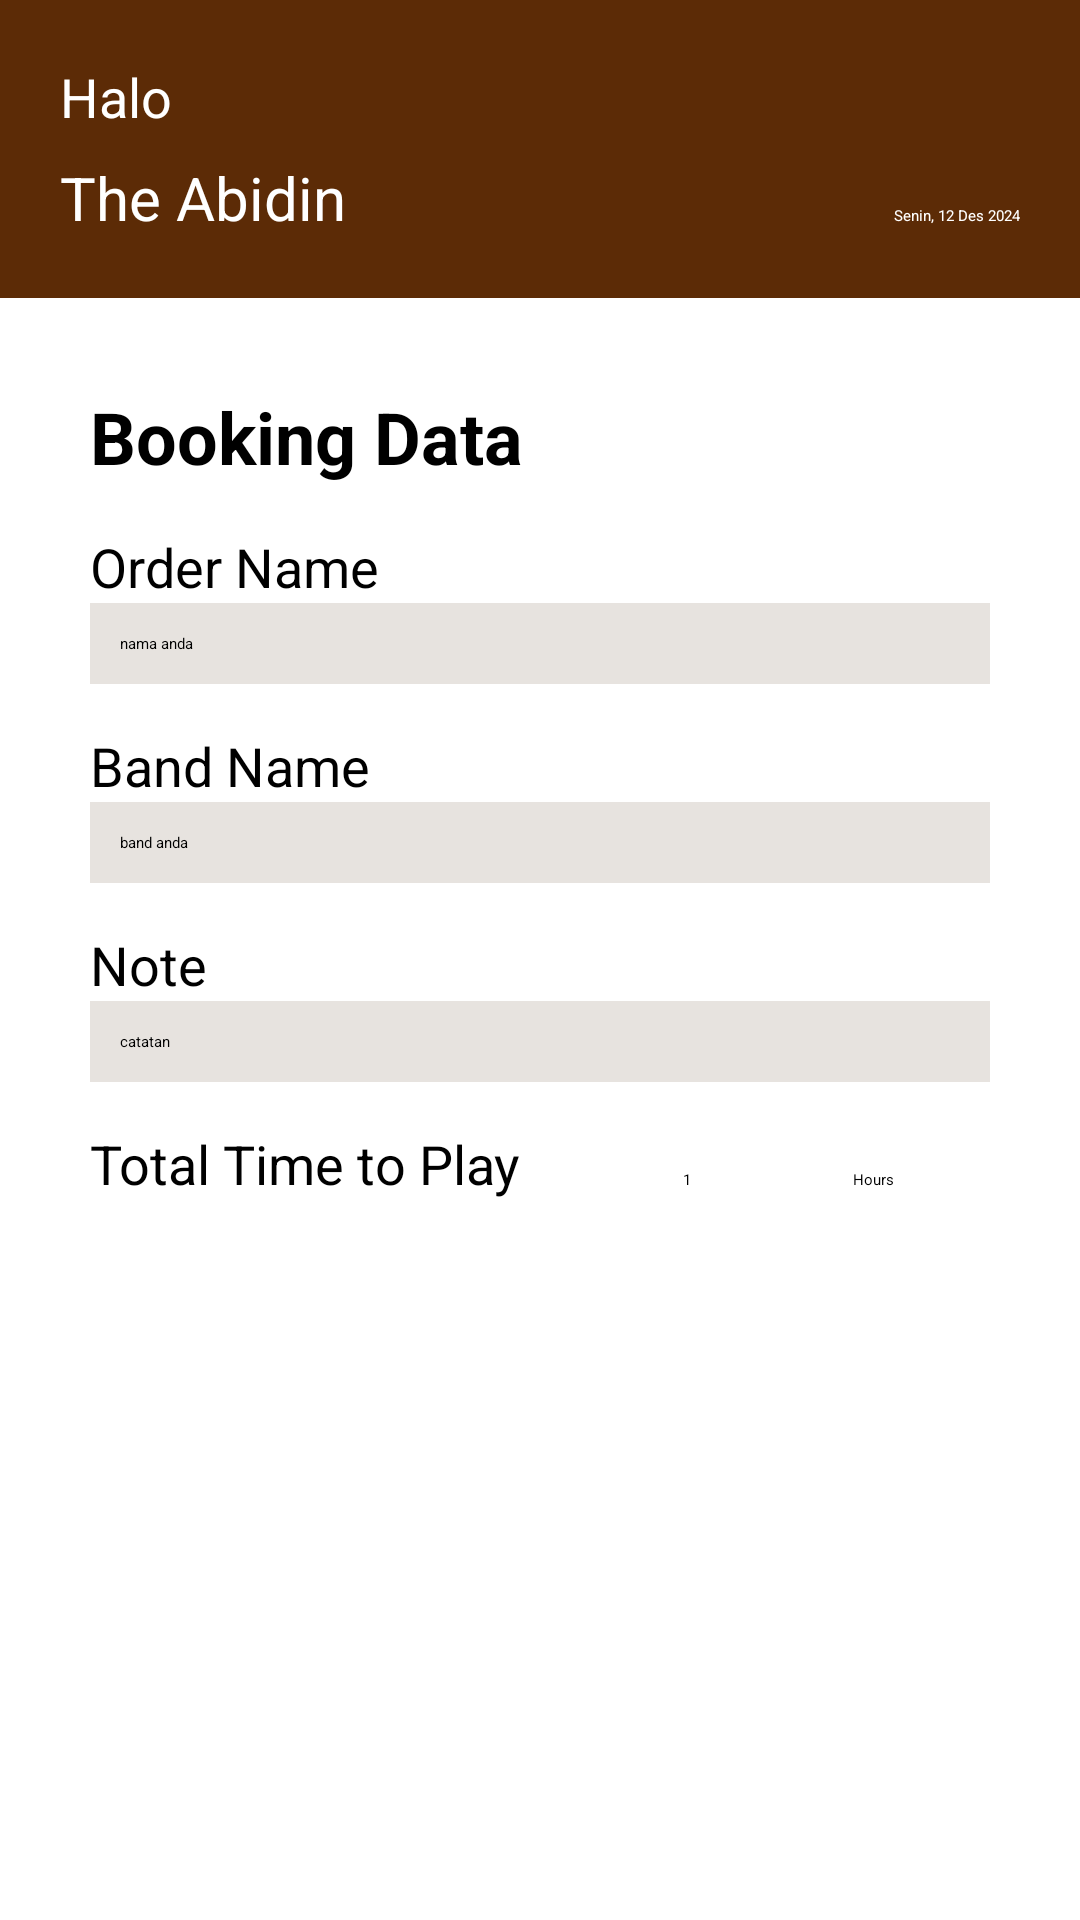

Produce the Android XML layout that renders to this screen, including the resource entries it uses.
<!-- AndroidManifest.xml: application theme Theme.Booking -->
<!-- res/layout/fragment_booking.xml -->
<?xml version="1.0" encoding="utf-8"?>
<LinearLayout
    xmlns:android="http://schemas.android.com/apk/res/android"
    android:layout_width="match_parent"
    android:layout_height="match_parent"
    android:orientation="vertical"
    android:background="#FFFFFF">

    <ScrollView
        android:layout_width="match_parent"
        android:layout_height="match_parent">

        <LinearLayout
            android:layout_width="match_parent"
            android:layout_height="wrap_content"
            android:orientation="vertical">

            
            <LinearLayout
                android:layout_width="match_parent"
                android:layout_height="wrap_content"
                android:background="#5C2B06"
                android:gravity="bottom"
                android:orientation="vertical"
                android:padding="20dp">

                
                <TextView
                    android:id="@+id/textView"
                    android:layout_width="wrap_content"
                    android:layout_height="wrap_content"
                    android:layout_marginBottom="8dp"
                    android:text="Halo"
                    android:textColor="@color/white"
                    android:textSize="18sp" />

                
                <LinearLayout
                    android:layout_width="match_parent"
                    android:layout_height="wrap_content"
                    android:orientation="horizontal">

                    
                    <TextView
                        android:id="@+id/userName"
                        android:layout_width="0dp"
                        android:layout_height="wrap_content"
                        android:layout_weight="1"
                        android:text="The Abidin"
                        android:textColor="@color/white"
                        android:textSize="20sp" />

                    
                    <TextView
                        android:id="@+id/dateTime"
                        android:layout_width="wrap_content"
                        android:layout_height="wrap_content"
                        android:text="Senin, 12 Des 2024"
                        android:textColor="@color/white" />
                </LinearLayout>

            </LinearLayout>

            
            <LinearLayout
                android:layout_width="match_parent"
                android:layout_height="wrap_content"
                android:orientation="vertical"
                android:padding="30dp">

                
                <TextView
                    android:layout_width="match_parent"
                    android:layout_height="wrap_content"
                    android:text="Booking Data"
                    android:textSize="24sp"
                    android:textStyle="bold" />

                
                <TextView
                    android:layout_width="match_parent"
                    android:layout_height="wrap_content"
                    android:layout_marginTop="15dp"
                    android:textColor="@color/black"
                    android:text="Order Name"
                    android:textSize="18sp" />

                <EditText
                    android:id="@+id/orderName"
                    android:layout_width="match_parent"
                    android:layout_height="wrap_content"
                    android:background="#20402105"
                    android:textColor="@color/black"
                    android:hint="nama anda"
                    android:padding="10dp"/>

                
                <TextView
                    android:layout_width="match_parent"
                    android:layout_height="wrap_content"
                    android:layout_marginTop="15dp"
                    android:textColor="@color/black"
                    android:text="Band Name"
                    android:textSize="18sp" />

                <EditText
                    android:id="@+id/bandName"
                    android:layout_width="match_parent"
                    android:layout_height="wrap_content"
                    android:background="#20402105"
                    android:textColor="@color/black"
                    android:padding="10dp"
                    android:hint="band anda" />

                
                <TextView
                    android:layout_width="match_parent"
                    android:layout_height="wrap_content"
                    android:layout_marginTop="15dp"
                    android:textColor="@color/black"
                    android:text="Note"
                    android:textSize="18sp" />

                <EditText
                    android:id="@+id/note"
                    android:layout_width="match_parent"
                    android:layout_height="wrap_content"
                    android:background="#20402105"
                    android:textColor="@color/black"
                    android:padding="10dp"
                    android:hint="catatan"/>

                
                <LinearLayout
                    android:layout_width="match_parent"
                    android:layout_height="wrap_content"
                    android:layout_marginTop="15dp"
                    android:orientation="horizontal">

                    <TextView
                        android:layout_width="wrap_content"
                        android:layout_height="wrap_content"
                        android:textColor="@color/black"
                        android:text="Total Time to Play"
                        android:textSize="18sp" />

                    
                    <Button
                        android:id="@+id/minusButton"
                        android:layout_width="30dp"
                        android:layout_height="30dp"
                        android:layout_marginHorizontal="12dp"
                        android:backgroundTint="#BE9168"
                        android:minWidth="0dp"
                        android:minHeight="0dp"
                        android:padding="0dp"
                        android:text="-"
                        android:textColor="@color/white"
                        android:textSize="16sp" />

                    
                    <TextView
                        android:id="@+id/totalTimeTextBooking"
                        android:layout_width="wrap_content"
                        android:layout_height="wrap_content"
                        android:textColor="@color/black"
                        android:text="1" />

                    
                    <Button
                        android:id="@+id/plusButton"
                        android:layout_width="30dp"
                        android:layout_height="30dp"
                        android:layout_marginHorizontal="12dp"
                        android:backgroundTint="#BE9168"
                        android:minWidth="0dp"
                        android:minHeight="0dp"
                        android:padding="0dp"
                        android:text="+"
                        android:textColor="@color/white"
                        android:textSize="16sp" />

                    <TextView
                        android:layout_width="wrap_content"
                        android:layout_height="wrap_content"
                        android:textColor="@color/black"
                        android:text="Hours" />

                </LinearLayout>

            </LinearLayout>

            
            <Button
                android:id="@+id/continueButton"
                android:layout_width="match_parent"
                android:layout_height="wrap_content"
                android:layout_marginHorizontal="30dp"
                android:backgroundTint="#402105"
                android:textColor="@color/white"
                android:text="continue Rp100 000" />

        </LinearLayout>
    </ScrollView>

</LinearLayout>
<!-- resources referenced by this layout -->
<resources>
  <color name="black">#FF000000</color>
  <color name="white">#FFFFFFFF</color>
</resources>
